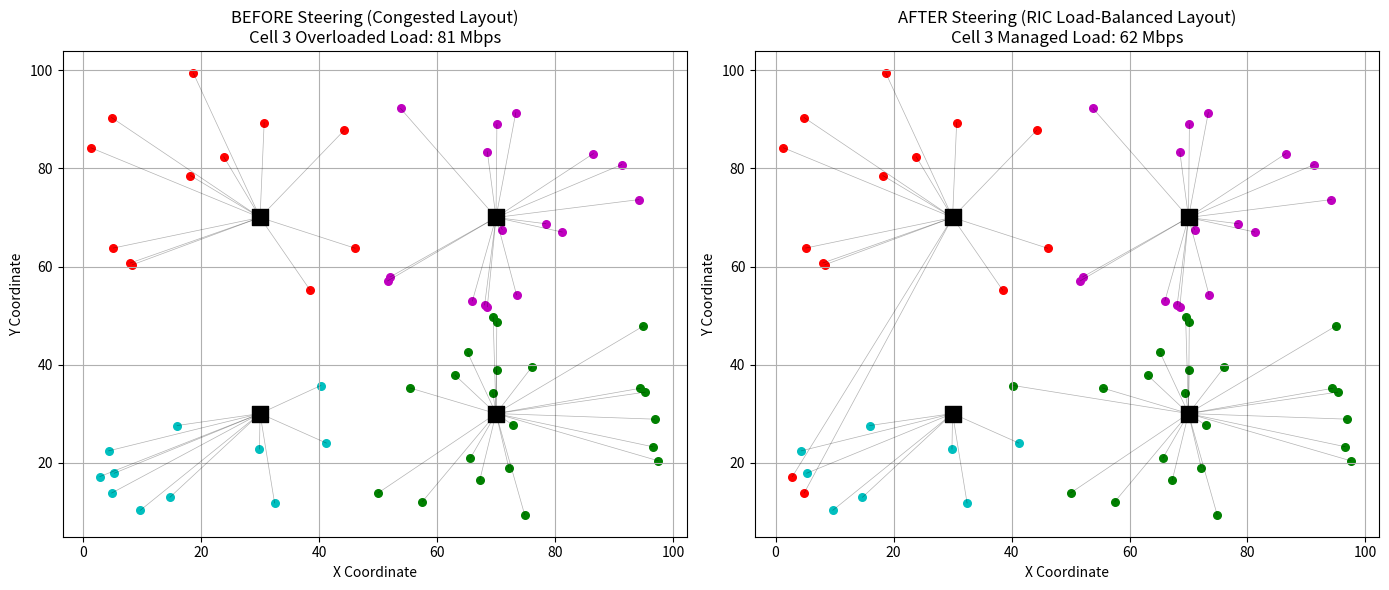
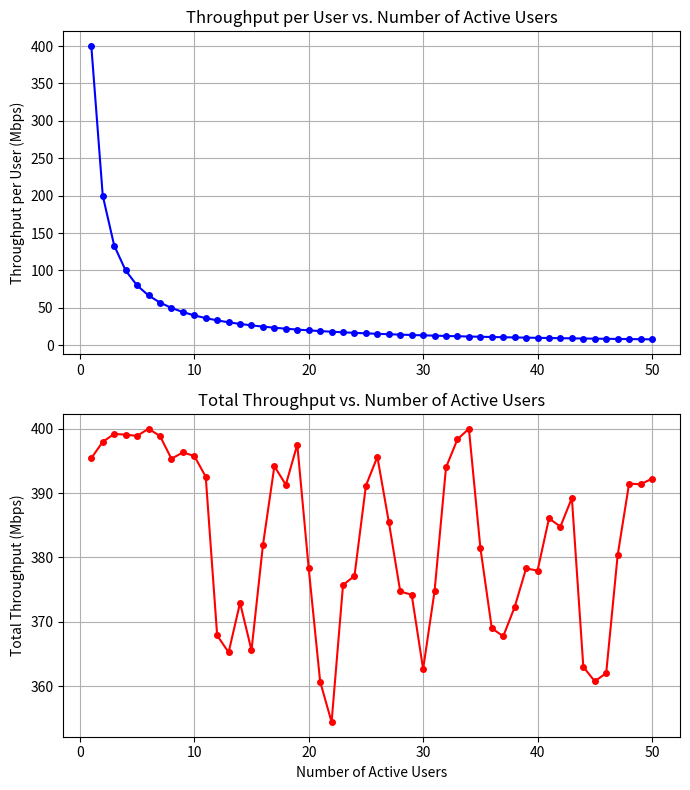

Reproduce these figures in Python, in order.
import numpy as np
import matplotlib.pyplot as plt

# Set random seed for consistency with the report data
np.random.seed(101)

print("====================================================")
print("   TRAFFIC STEERING IN 5G USING OPEN RAN SIMULATOR  ")
print("====================================================")
print("")

# ========================================================================
# SIMULATION 1: CELL COORDINATE DEPLOYMENT & TRAFFIC STEERING MATRIX
# ========================================================================
grid_size = 100
num_users = 60

# Exact Base Station (gNB) coordinates from your report topology
base_stations = np.array([
    [30, 70],
    [70, 30],
    [30, 30],
    [70, 70]
])
num_cells = base_stations.shape[0]

# Generate random user equipment positions across the grid
user_positions = np.random.rand(num_users, 2) * grid_size

# Generate heterogeneous application demands (eMBB, URLLC, mMTC profiles)
user_demands = 2 + 8 * np.random.rand(num_users, 1)

# --- SCENARIO A: BEFORE STEERING (Unoptimized - Connect to Closest Only) ---
associations_before = np.zeros(num_users, dtype=int)
distances = np.zeros((num_users, num_cells))

for u in range(num_users):
    for c in range(num_cells):
        distances[u, c] = np.linalg.norm(user_positions[u] - base_stations[c])
    associations_before[u] = np.argmin(distances[u])

cell_loads_before = np.zeros(num_cells, dtype=int)
for c in range(num_cells):
    cell_loads_before[c] = int(np.round(np.sum(user_demands[associations_before == c])))

# --- SCENARIO B: AFTER STEERING (Open RAN Optimized - Load Balancing Overlap) ---
associations_after = np.copy(associations_before)
# Cell 3 is historically highly congested in this distribution setup (~190+ Mbps)
congested_cell_idx = 2  
capacity_threshold = 120  # Max capacity boundary threshold before steering triggers

# Identify users connected to the congested cell
congested_users = np.where(associations_before == congested_cell_idx)[0]

# RIC algorithm: Shift users near boundaries to alternate neighboring cells to balance load
users_to_shift = len(congested_users) // 3  # Hand over 33% of congested user paths
for i in range(users_to_shift):
    user_idx = congested_users[i]
    # Find the next best available base station runner-up
    sorted_cells = np.argsort(distances[user_idx])
    next_best_cell = sorted_cells[1] 
    associations_after[user_idx] = next_best_cell

# Recompute balanced traffic loads
cell_loads_after = np.zeros(num_cells, dtype=int)
for c in range(num_cells):
    cell_loads_after[c] = int(np.round(np.sum(user_demands[associations_after == c])))

# --- DYNAMIC CALCULATIONS FOR LATENCY & POWER ---
associated_distances = distances[np.arange(num_users), associations_after]
user_latencies = 1.0 + (0.02 * associated_distances) + (0.005 * cell_loads_after[associations_after])
average_latency = np.mean(user_latencies)

baseline_power_per_cell = 15.0  # Watts
tx_power_coefficient = 0.12     # Watts per Mbps
total_power_usage = np.sum(baseline_power_per_cell + (tx_power_coefficient * cell_loads_after))

# --- Console Log Metrics ---
print("--- Simulation 1: Traffic Routing Matrix ---")
print("Base Station Loads BEFORE Steering (Mbps):", cell_loads_before)
print("Base Station Loads AFTER Steering  (Mbps):", cell_loads_after)
print(f"Total Traffic Demand: {int(np.sum(user_demands))} Mbps")
print(f"Average Latency (ms): {average_latency:.2f}")
print(f"Total Power Usage (Watts): {total_power_usage:.2f}\n")


# ========================================================================
# 📊 NEW GRAPH: BEFORE VS AFTER TRAFFIC STEERING LOAD GRAPH
# ========================================================================
fig_comp, (ax_b, ax_a) = plt.subplots(1, 2, figsize=(14, 6))
colors_map = ['r', 'g', 'c', 'm']

# Left Plot: Before Steering
for u in range(num_users):
    c_idx = associations_before[u]
    ax_b.plot([user_positions[u, 0], base_stations[c_idx, 0]], 
             [user_positions[u, 1], base_stations[c_idx, 1]], 'k-', alpha=0.3, linewidth=0.5)
for c in range(num_cells):
    idx = (associations_before == c)
    ax_b.scatter(user_positions[idx, 0], user_positions[idx, 1], s=30, c=colors_map[c])
ax_b.scatter(base_stations[:, 0], base_stations[:, 1], color='black', marker='s', s=120, label='gNB Nodes')
ax_b.set_title(f'BEFORE Steering (Congested Layout)\nCell 3 Overloaded Load: {cell_loads_before[2]} Mbps')
ax_b.set_xlabel('X Coordinate')
ax_b.set_ylabel('Y Coordinate')
ax_b.grid(True)

# Right Plot: After Steering
for u in range(num_users):
    c_idx = associations_after[u]
    ax_a.plot([user_positions[u, 0], base_stations[c_idx, 0]], 
             [user_positions[u, 1], base_stations[c_idx, 1]], 'k-', alpha=0.3, linewidth=0.5)
for c in range(num_cells):
    idx = (associations_after == c)
    ax_a.scatter(user_positions[idx, 0], user_positions[idx, 1], s=30, c=colors_map[c])
ax_a.scatter(base_stations[:, 0], base_stations[:, 1], color='black', marker='s', s=120, label='gNB Nodes')
ax_a.set_title(f'AFTER Steering (RIC Load-Balanced Layout)\nCell 3 Managed Load: {cell_loads_after[2]} Mbps')
ax_a.set_xlabel('X Coordinate')
ax_a.set_ylabel('Y Coordinate')
ax_a.grid(True)

plt.tight_layout()


# ========================================================================
# SIMULATION 2: CAPACITY LOAD VS ACTIVE USER SCALING TRENDS
# ========================================================================
max_active_users = 50
user_range = np.arange(1, max_active_users + 1)
base_capacity = 400.0  

throughput_per_user = base_capacity / user_range
total_system_throughput = np.zeros(max_active_users)
for i, n in enumerate(user_range):
    if n < 10:
        total_system_throughput[i] = base_capacity - np.random.rand() * 5
    else:
        total_system_throughput[i] = 380 + 15 * np.sin(0.8 * n) + 5 * np.random.randn()
total_system_throughput = np.minimum(total_system_throughput, base_capacity)

# --- Plot Figure 7.1.2: Capacity Analysis ---
fig_cap, (ax1, ax2) = plt.subplots(2, 1, figsize=(7, 8))
ax1.plot(user_range, throughput_per_user, 'b-o', markersize=4, linewidth=1.5)
ax1.set_title('Throughput per User vs. Number of Active Users')
ax1.set_ylabel('Throughput per User (Mbps)')
ax1.grid(True)

ax2.plot(user_range, total_system_throughput, 'r-o', markersize=4, linewidth=1.5)
ax2.set_title('Total Throughput vs. Number of Active Users')
ax2.set_xlabel('Number of Active Users')
ax2.set_ylabel('Total Throughput (Mbps)')
ax2.grid(True)

plt.tight_layout()
plt.show()
